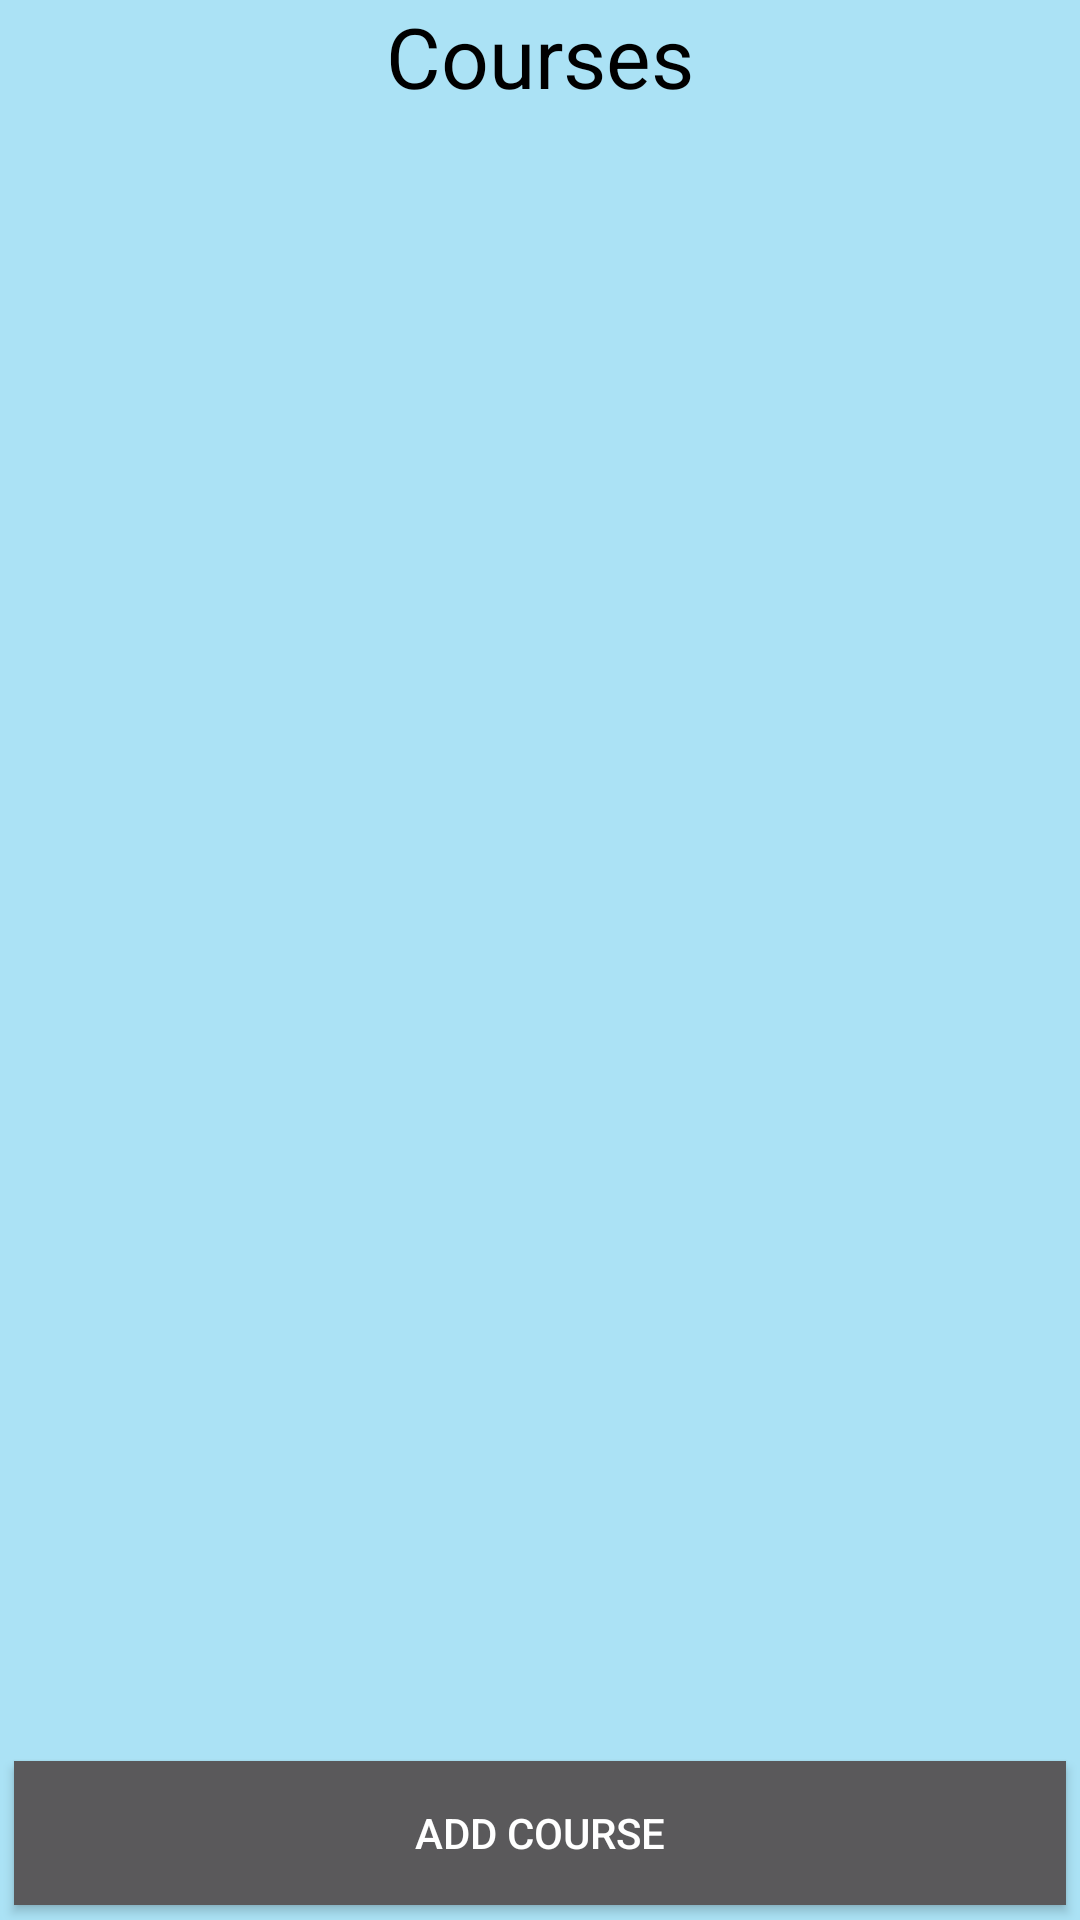

Android layout source for this screen:
<!-- AndroidManifest.xml: application theme AppTheme -->
<!-- res/layout/activity_courses.xml -->
<?xml version="1.0" encoding="utf-8"?>
<RelativeLayout
    xmlns:android="http://schemas.android.com/apk/res/android"
    xmlns:tools="http://schemas.android.com/tools"
    android:layout_width="match_parent"
    android:layout_height="match_parent"
    android:paddingBottom="@dimen/activity_vertical_margin"
    android:paddingLeft="@dimen/activity_horizontal_margin"
    android:paddingRight="@dimen/activity_horizontal_margin"
    android:paddingTop="@dimen/activity_vertical_margin"
    tools:context="com.juanyuk.homeworkplanner.Courses"
    android:background="@color/default_background">

    <LinearLayout
        android:orientation="vertical"
        android:layout_width="match_parent"
        android:layout_height="wrap_content"
        android:layout_alignParentTop="true"
        android:layout_alignParentLeft="true"
        android:layout_alignParentStart="true"
        android:id="@+id/coursesLinearLayout"
        android:focusableInTouchMode="true">

        <TextView
            android:layout_width="wrap_content"
            android:layout_height="wrap_content"
            android:textAppearance="?android:attr/textAppearanceLarge"
            android:text="@string/courses_label"
            android:id="@+id/courseTextView"
            android:layout_gravity="center_horizontal"
            android:textColor="@color/primary_dark_material_dark"
            android:textSize="28sp"/>
    </LinearLayout>

    <Button
        android:layout_width="match_parent"
        android:layout_height="wrap_content"
        android:text="@string/add_course_button"
        android:id="@+id/addCourseButton"
        android:layout_alignParentBottom="true"
        android:layout_centerHorizontal="true"
        android:onClick="addCourse"
        android:textColor="#ffffff"
        android:background="@color/button_material_dark"
        style="@style/button_style"/>

    <ListView
        android:layout_width="wrap_content"
        android:layout_height="wrap_content"
        android:id="@+id/coursesListView"
        android:layout_below="@+id/coursesLinearLayout"
        android:layout_alignParentLeft="true"
        android:layout_alignParentStart="true"
        android:layout_above="@+id/addCourseButton"/>
</RelativeLayout>
<!-- resources referenced by this layout -->
<resources>
  <color name="default_background">#abe2f5</color>
  <string name="add_course_button">Add Course</string>
  <string name="courses_label">Courses</string>
  <style name="button_style">
          <item name="android:background">@color/button_material_dark</item>
          <item name="android:textColor">#FFFFFFFF</item>
          <item name="android:padding">5dp</item>
          <item name="android:layout_margin">5dp</item>
      </style>
  <style name="AppTheme" parent="Theme.AppCompat.Light.DarkActionBar">
          
          <item name="colorPrimary">@color/colorPrimary</item>
          <item name="colorPrimaryDark">@color/colorPrimaryDark</item>
          <item name="colorAccent">@color/colorAccent</item>
      </style>
  <color name="colorPrimary">#3f51b5</color>
  <color name="colorPrimaryDark">#303f9f</color>
  <color name="colorAccent">#FF4081</color>
</resources>
